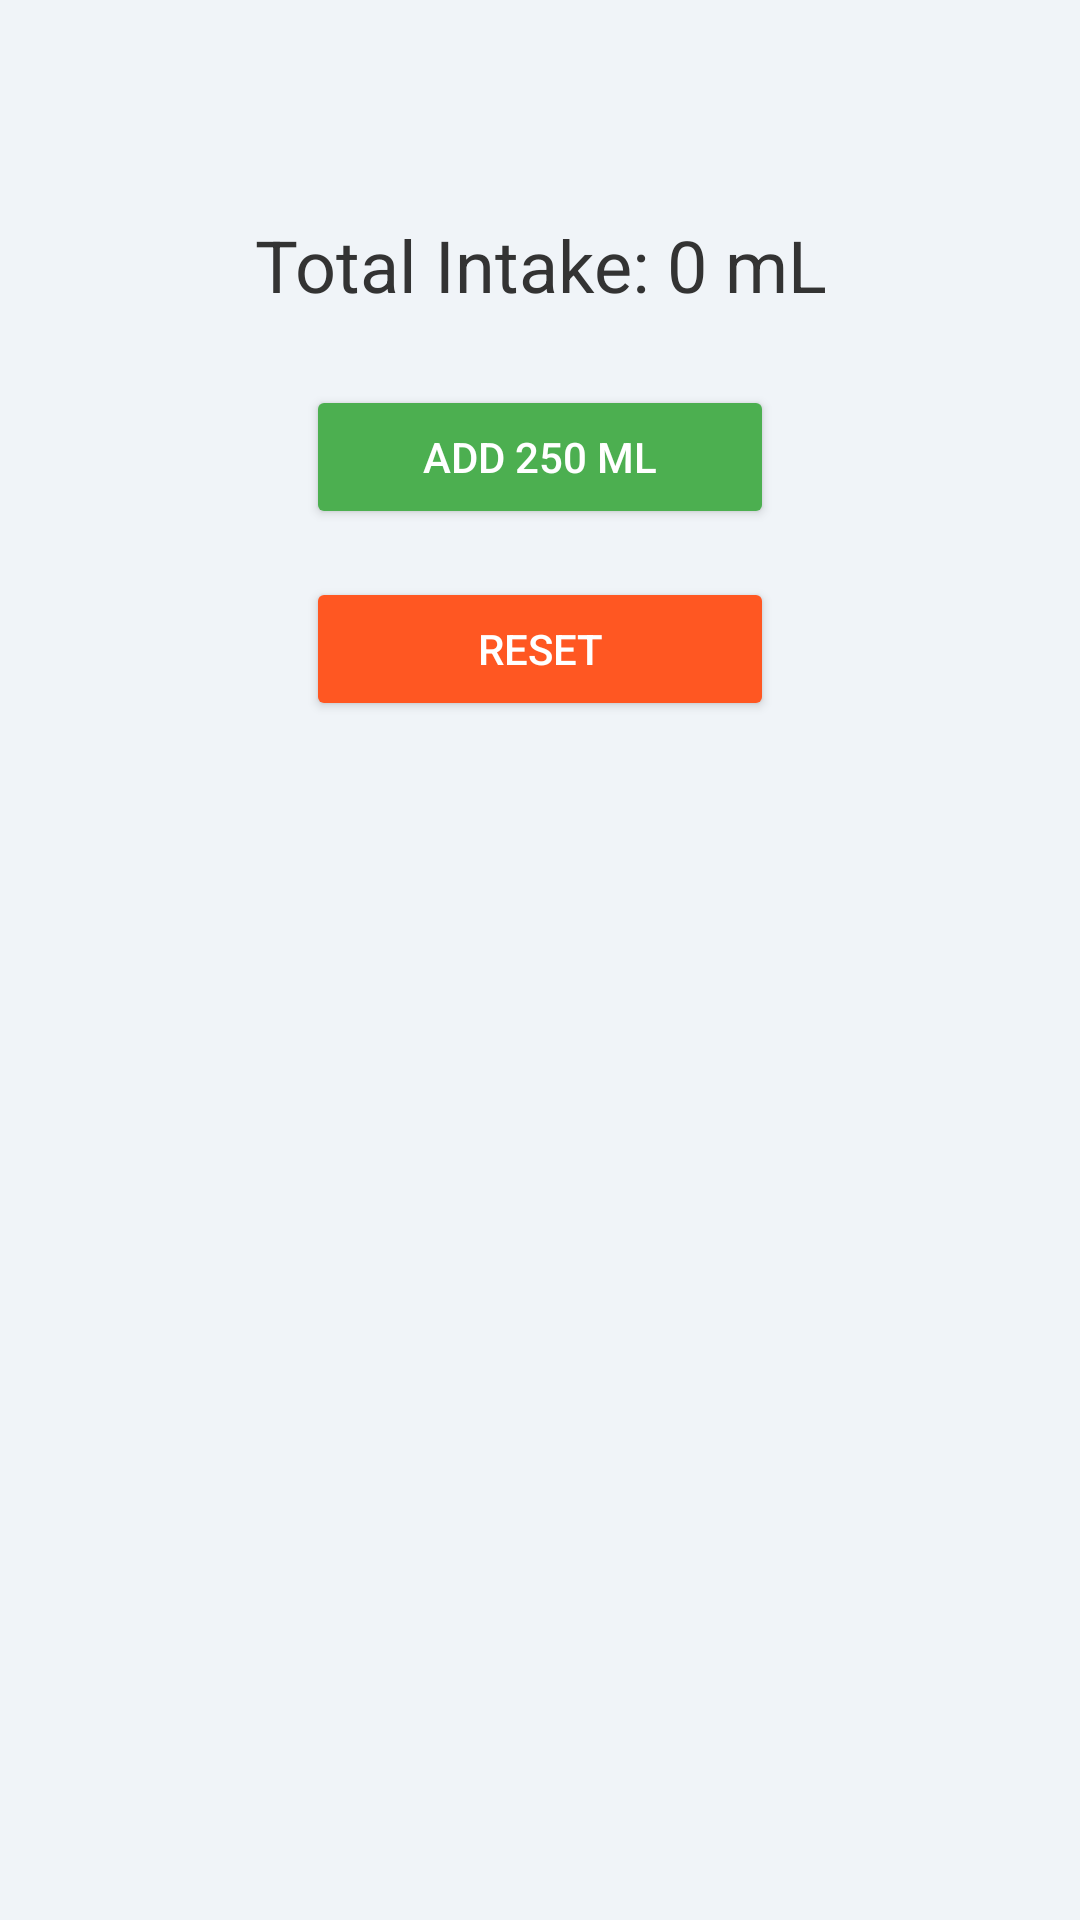

Here is an Android app screen rendered from its layout file. Give the layout XML and the strings, colors and styles it references.
<!-- AndroidManifest.xml: application theme Theme.HydrationApp -->
<!-- res/layout/activity_main.xml -->
<?xml version="1.0" encoding="utf-8"?>
<androidx.constraintlayout.widget.ConstraintLayout xmlns:android="http://schemas.android.com/apk/res/android"
    xmlns:app="http://schemas.android.com/apk/res-auto"
    android:layout_width="match_parent"
    android:layout_height="match_parent"
    android:padding="24dp"
    android:background="#F0F4F8">

    <TextView
        android:id="@+id/textViewTotalIntake"
        android:layout_width="0dp"
        android:layout_height="wrap_content"
        android:text="Total Intake: 0 mL"
        android:textSize="24sp"
        android:textColor="#333"
        android:textAlignment="center"
        android:layout_marginTop="48dp"
        app:layout_constraintTop_toTopOf="parent"
        app:layout_constraintStart_toStartOf="parent"
        app:layout_constraintEnd_toEndOf="parent" />

    <Button
        android:id="@+id/buttonAddWater"
        android:layout_width="0dp"
        android:layout_height="wrap_content"
        android:text="Add 250 mL"
        android:backgroundTint="#4CAF50"
        android:textColor="#FFFFFF"
        android:layout_marginTop="24dp"
        app:layout_constraintTop_toBottomOf="@id/textViewTotalIntake"
        app:layout_constraintStart_toStartOf="parent"
        app:layout_constraintEnd_toEndOf="parent"
        app:layout_constraintWidth_percent="0.5" />

    <Button
        android:id="@+id/buttonReset"
        android:layout_width="0dp"
        android:layout_height="wrap_content"
        android:text="Reset"
        android:backgroundTint="#FF5722"
        android:textColor="#FFFFFF"
        android:layout_marginTop="16dp"
        app:layout_constraintTop_toBottomOf="@id/buttonAddWater"
        app:layout_constraintStart_toStartOf="parent"
        app:layout_constraintEnd_toEndOf="parent"
        app:layout_constraintWidth_percent="0.5" />

</androidx.constraintlayout.widget.ConstraintLayout>
<!-- resources referenced by this layout -->
<resources>
  <style name="Theme.HydrationApp" parent="Base.Theme.HydrationApp" />
  <style name="Base.Theme.HydrationApp" parent="Theme.Material3.DayNight.NoActionBar">
          
          
      </style>
</resources>
